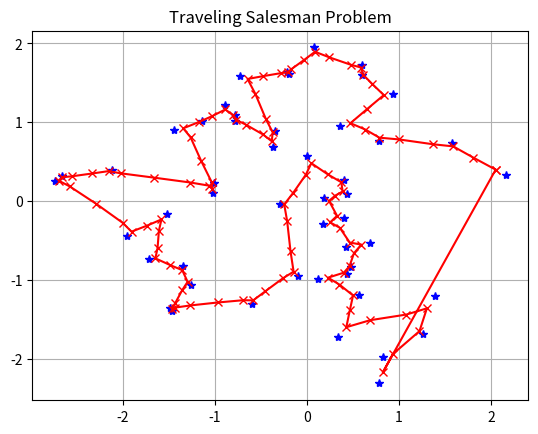

Here is the Python script that generated this plot:
import numpy as np
import matplotlib.pyplot as plt
from math import pi, cos, sin
from functools import reduce

""" [redacted] """
"""Solution of the Traveling Salesman Problem using a Kohonen neural network / Self Organizing Map"""


class KohonenNN(object):
    """Square Kohonen neural network with N neurons"""
    def __init__(self, N, r=None, init=None):
        """
        Kohonen neural network initializer. One initialization parameter is required, be it the radius for
        a circle or the init array.
        :param N: Amount of neurons
        :param r: radius for initialization in a circle centered around (0,0) (optional)
        :param init: initialization configuration (optional)
        """
        self.N = N
        if init is None and r is not None:
            self.r = r * np.random.rand()
            self.w = self.r * np.array(list(map(lambda theta: (cos(2 * pi * theta) + 0.5, sin(2 * pi * theta) + 0.5),
                                                np.linspace(0, 2 * pi, N))))
        elif init is not None:
            assert r is None
            self.w = init
        else:
            self.r = np.random.rand()  # I assume r == 1.
            self.w = self.r * np.array(list(map(lambda theta: (cos(2 * pi * theta) + 0.5, sin(2 * pi * theta) + 0.5),
                                                np.linspace(0, 2 * pi, N))))

    def optimize(self, C, d, eta, Nk, sigma):
        """
        Optimizes the network for the Traveling Salesman problem for a set of C city positions, d distance metric,
        eta learning constant, sigma initial parameter for the distance metric and Nk runs
        :param C: array with the city positions
        :param d: distance metric in the neural network space (neighborhood function)
        :param eta: learning coefficient
        :param Nk: amount of times the optimization method is run
        :param sigma: initial distance metric parameter
        :return: optimized neural network array
        """
        for k in range(Nk):
            sigma -= (0.3 * self.N - 0.001 * self.N) / Nk
            for j in np.random.permutation(int(self.N / 2)):
                r_min = np.argmin(np.linalg.norm(self.w - C[j], axis=1))
                for i in range(self.N):
                    self.w[i] += eta * d(i, r_min, sigma) * (C[j] - self.w[i])
        return self.w


def plot_solution(cities, sol):
    """Plots the solution to the Traveling Salesman problem optimized through a Kohonen neural network"""
    plt.figure('Traveling Salesman Problem')
    plt.plot(cities[:, 0], cities[:, 1], 'b*')
    plt.plot(sol[:, 0], sol[:, 1], '-rx')
    plt.title('Traveling Salesman Problem')
    plt.grid()
    plt.show()


def main():
    # Definition of the problem's parameters
    N_side = 10
    N = N_side**2
    eta = 0.2
    C = np.random.randn(int(N / 2), 2)
    Nk = 100
    sigma = 0.3 * N

    # Definition of the neighborhood function
    dist = lambda r, r_min, s: np.exp(-(np.abs(r - r_min)**2) / (2 * s**2))

    # Definition of the Kohonen network and optimization
    KohNN = KohonenNN(N, r=1.0)
    KohNN.optimize(C, dist, eta, Nk, sigma)
    sol = np.vstack((KohNN.w, KohNN.w[0, :]))

    # Plot the result
    plot_solution(C, sol)


if __name__ == '__main__':
    main()